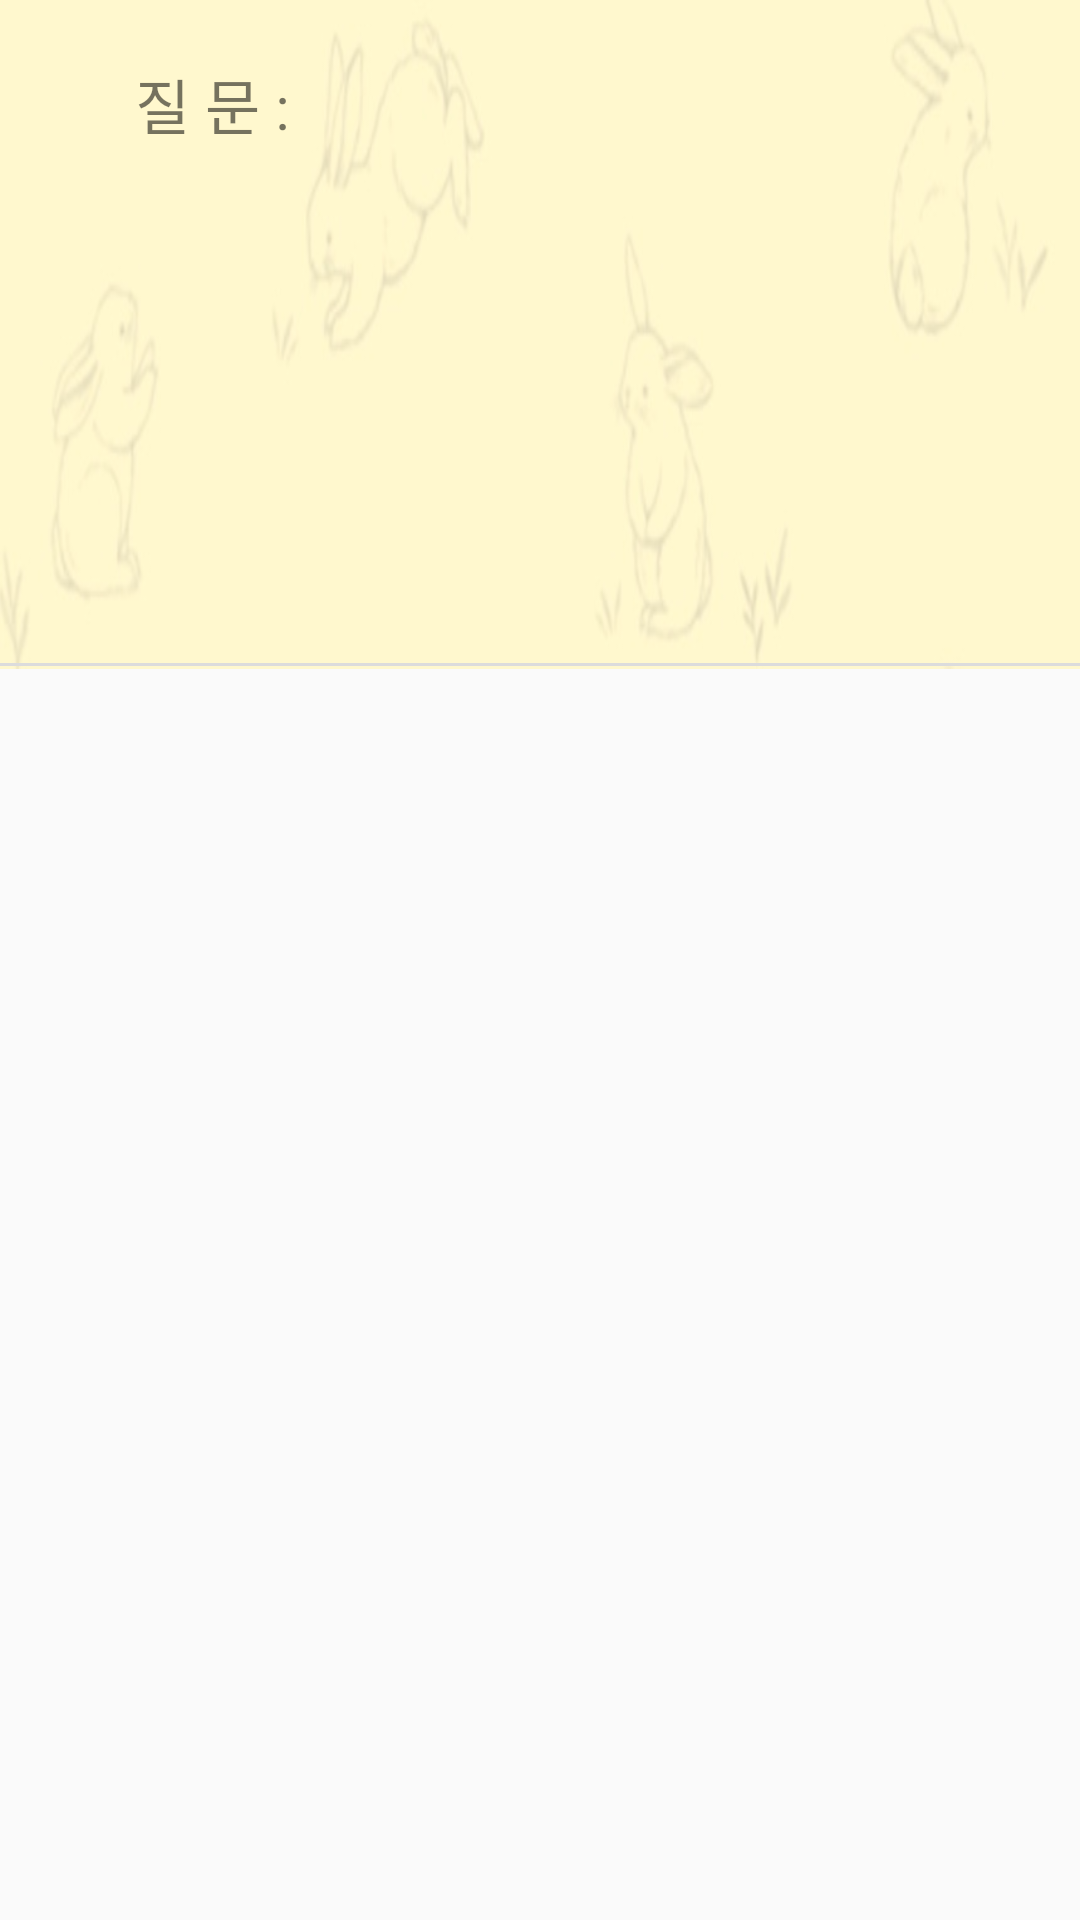

Layout XML and referenced resources for this Android screen:
<!-- AndroidManifest.xml: application theme Theme.DoDamDoDam -->
<!-- res/layout/question_list.xml -->
<?xml version="1.0" encoding="utf-8"?>
<LinearLayout xmlns:android="http://schemas.android.com/apk/res/android"
    android:layout_width="match_parent"
    android:layout_height="70dp"
    >
    <LinearLayout
        android:layout_width="match_parent"
        android:layout_height="wrap_content"
        android:background="@drawable/question_border"
        android:id="@+id/question_num_list"
        >

        <LinearLayout
            android:layout_width="match_parent"
            android:layout_height="wrap_content"
            android:layout_margin="15dp"
            android:orientation="vertical">
            <LinearLayout
                android:layout_width="match_parent"
                android:layout_height="wrap_content"
                android:orientation="horizontal">

                <LinearLayout
                    android:layout_width="30dp"
                    android:layout_height="match_parent">
                <TextView
                    android:layout_width="match_parent"
                    android:layout_height="match_parent"
                    android:id="@+id/tv_list_num"
                    android:gravity="center"
                   />
                </LinearLayout>

                <LinearLayout
                    android:layout_width="match_parent"
                    android:layout_height="wrap_content"
                    android:orientation="vertical"
                    >
                    <LinearLayout
                        android:layout_width="match_parent"
                        android:layout_height="wrap_content"
                        android:layout_weight="1"
                        android:orientation="horizontal">

                        <TextView
                            android:layout_width="wrap_content"
                            android:layout_height="wrap_content"

                            android:layout_marginTop="5dp"

                            android:fontFamily="@font/font_1"

                            android:text="질 문 : "
                            android:textSize="20dp" />

                        <TextView
                            android:id="@+id/tv_ques"
                            android:layout_width="wrap_content"
                            android:layout_height="wrap_content"
                            android:maxLines="1"
                            android:ellipsize="end"
                            android:layout_margin="5dp"
                            android:fontFamily="@font/font_1"
                            android:letterSpacing="0.15"
                            android:textSize="20dp" />
                    </LinearLayout>

                </LinearLayout>

            </LinearLayout>



        </LinearLayout>


    </LinearLayout>


</LinearLayout>
<!-- resources referenced by this layout -->
<resources>
  <!-- drawable question_border (drawable) -->
  <?xml version="1.0" encoding="utf-8"?>
  <layer-list xmlns:android="http://schemas.android.com/apk/res/android">
      <item android:drawable="@drawable/rabbit_pattern_color22" />
      <item
  
          android:bottom="1dp"
          android:left="-2dp"
          android:right="-2dp"
          android:top="-2dp">
  
          <shape android:shape="rectangle" >
              <stroke
                  android:width="1dp"
                  android:color="#dcdcdc" />
  
          </shape>
  
      </item>
  
  </layer-list>
  <style name="Theme.DoDamDoDam" parent="Theme.AppCompat.Light.DarkActionBar">
          
          <item name="windowActionBar">false</item>
          <item name="windowNoTitle">true</item>
  
          <item name="colorPrimary">@color/purple_500</item>
          <item name="colorPrimaryVariant">@color/purple_700</item>
          <item name="colorOnPrimary">@color/white</item>
          
          <item name="colorSecondary">@color/teal_200</item>
          <item name="colorSecondaryVariant">@color/teal_700</item>
          <item name="colorOnSecondary">@color/black</item>
          
          <item name="android:statusBarColor" tools:targetApi="l">?attr/colorPrimaryVariant</item>
          
      </style>
  <!-- drawable rabbit_pattern_color22: png bitmap (drawable, 42310 bytes) -->
  <color name="purple_500">#FF6200EE</color>
  <color name="purple_700">#FF3700B3</color>
  <color name="white">#FFFFFFFF</color>
  <color name="teal_200">#FF03DAC5</color>
  <color name="teal_700">#FF018786</color>
  <color name="black">#FF000000</color>
</resources>
